Dataset: classifier_dataset (GitHub, sarfrazkhan66003/-OralScan-AI-Oral-Cancer-Detection-System). Classes: cancer, leukoplakia, leukoplakia-like, normal.

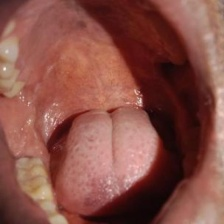
Label: normal

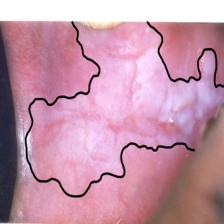
Label: leukoplakia

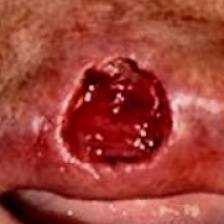
Label: cancer

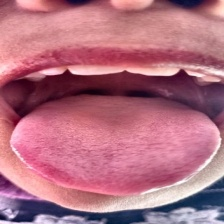
Label: normal

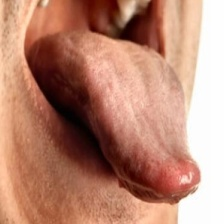
Label: normal

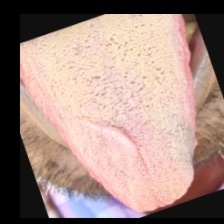
Label: leukoplakia-like
